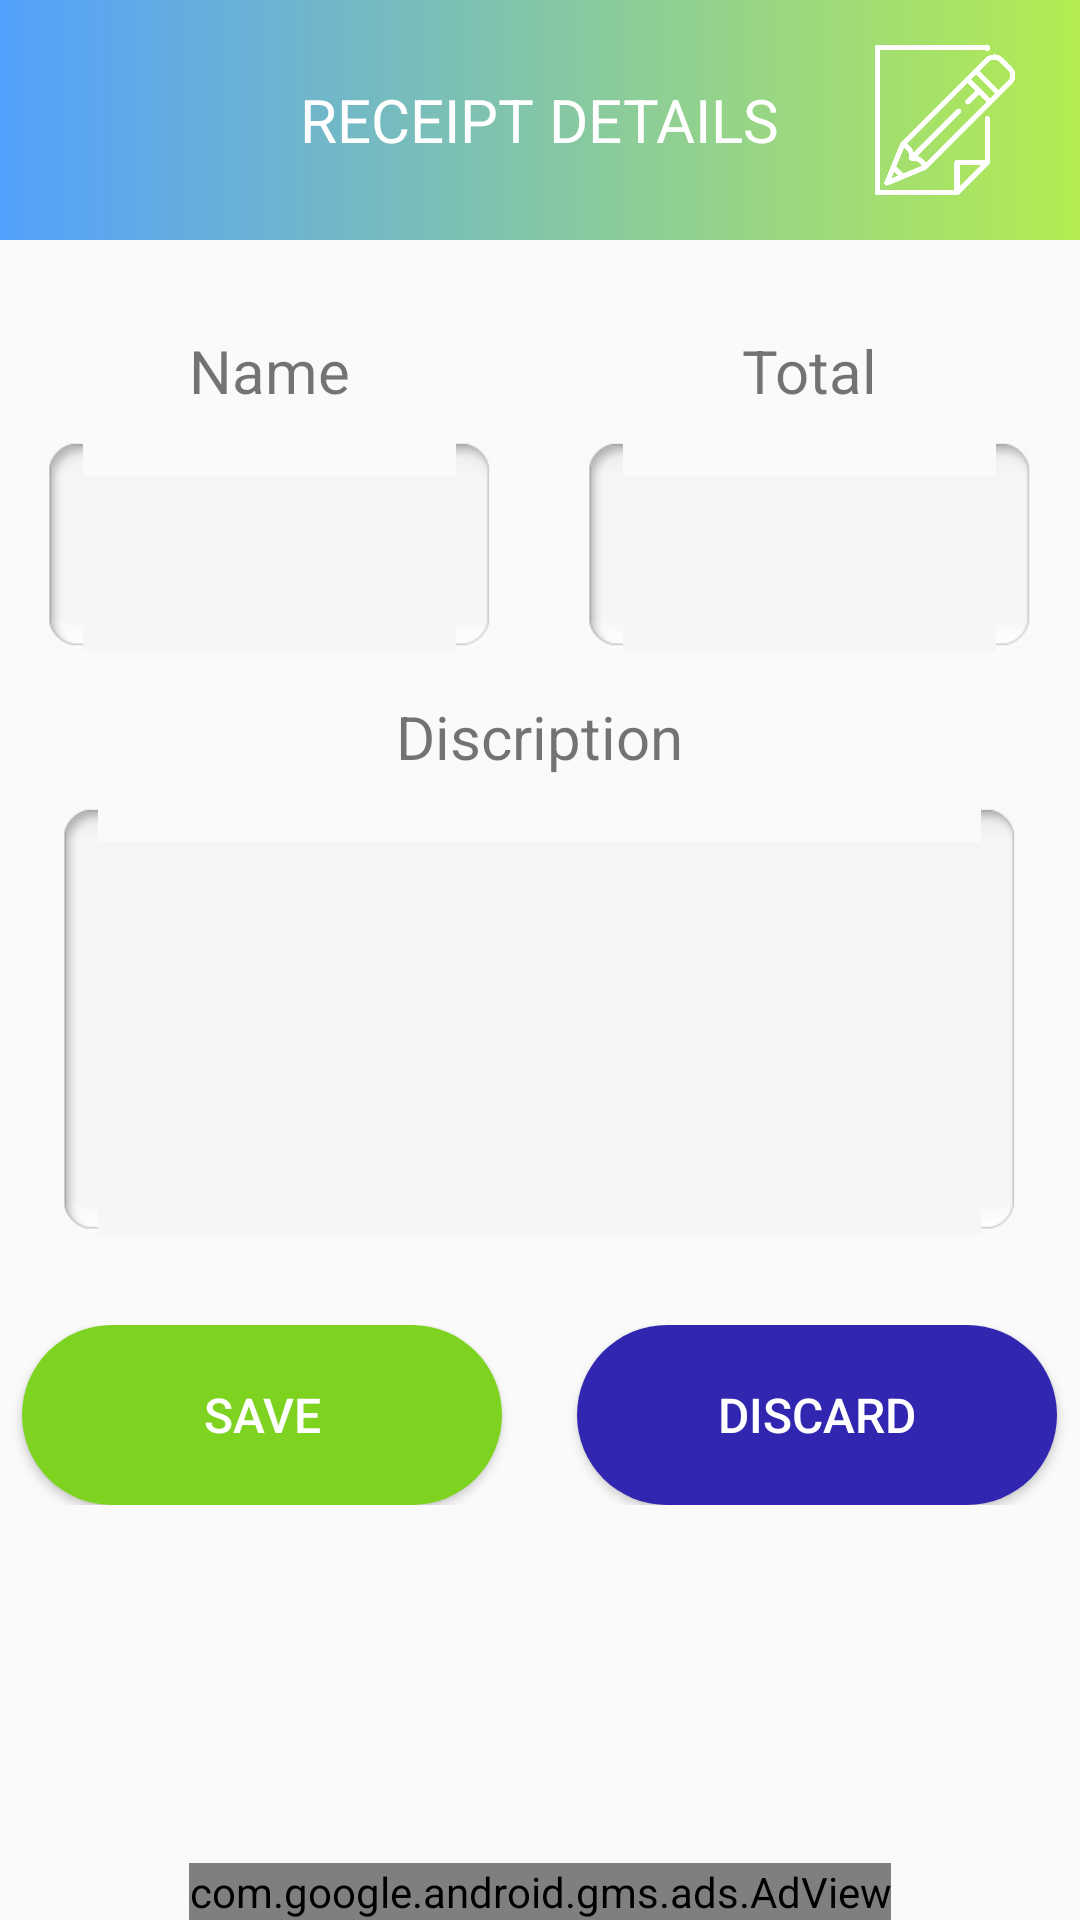

This screen was rendered from an Android layout file. Write that file and the resources it references.
<!-- AndroidManifest.xml: application theme AppTheme -->
<!-- res/layout/receipt_detail.xml -->
<?xml version="1.0" encoding="utf-8"?>
<LinearLayout xmlns:android="http://schemas.android.com/apk/res/android"
    xmlns:ads="http://schemas.android.com/apk/res-auto"
    xmlns:http="http://schemas.android.com/tools"
    android:orientation="vertical"
    android:layout_width="match_parent"
    android:layout_height="match_parent">

    <include
        layout="@layout/savedetails_header"
        ></include>

    <LinearLayout
        android:id="@+id/nametotalfields"
        android:layout_width="match_parent"
        android:layout_height="wrap_content"
        android:layout_below="@+id/header"
        android:orientation="horizontal">

        <LinearLayout
            android:layout_width="0dp"
            android:layout_height="match_parent"
            android:layout_weight="1"
            android:orientation="vertical">

            <TextView
                android:layout_width="wrap_content"
                android:layout_height="wrap_content"
                android:layout_gravity="center_horizontal"
                android:layout_marginTop="30dp"
                android:text="Name"
                android:textSize="20dp"/>

            <EditText
                android:id="@+id/receipt_name_value"
                android:layout_width="150dp"
                android:layout_height="70dp"
                android:layout_marginTop="10dp"
                android:gravity="center"
                android:textSize="16dp"
                android:layout_gravity="center_horizontal"
                android:background="@drawable/textinput_selector"/>

        </LinearLayout>
        <LinearLayout
            android:layout_width="0dp"
            android:layout_height="match_parent"
            android:layout_weight="1"
            android:orientation="vertical">

            <TextView
                android:layout_width="wrap_content"
                android:layout_height="wrap_content"
                android:layout_gravity="center_horizontal"
                android:layout_marginTop="30dp"
                android:text="Total"
                android:textSize="20dp"/>

            <EditText
                android:id="@+id/receipt_total"
                android:layout_width="150dp"
                android:layout_height="70dp"
                android:layout_marginTop="10dp"
                android:textSize="16dp"
                android:inputType="numberDecimal"
                android:gravity="center"
                android:layout_gravity="center_horizontal"
                android:background="@drawable/textinput_selector"/>

        </LinearLayout>

    </LinearLayout>

    <LinearLayout
        android:layout_width="match_parent"
        android:layout_height="wrap_content"
        android:orientation="vertical">

        <TextView
            android:layout_width="wrap_content"
            android:layout_height="wrap_content"
            android:text="Discription"
            android:layout_gravity="center_horizontal"
            android:textSize="20dp"
            android:layout_marginTop="15dp"/>

        <EditText
            android:id="@+id/receipt_info"
            android:layout_width="320dp"
            android:layout_height="wrap_content"
            android:inputType="textMultiLine|text"
            android:layout_marginTop="10dp"
            android:textSize="16dp"
            android:lines="7"
            android:gravity="top|left"
            android:layout_gravity="center_horizontal"
            android:scrollbars="vertical"
            android:background="@drawable/textinput_selector"
            />


    </LinearLayout>

    <LinearLayout
        android:layout_width="match_parent"
        android:layout_height="wrap_content"
        android:orientation="horizontal"
        android:gravity="center_horizontal"
        android:layout_marginTop="30dp">

        <Button
            android:id="@+id/save_receipt"
            android:layout_width="160dp"
            android:layout_height="60dp"
            android:text="Save"
            android:textColor="@color/white"
            android:textSize="16dp"
            android:layout_marginRight="25dp"
            android:background="@drawable/save_btn"/>
        <Button
            android:id="@+id/discard_receipt"
            android:layout_width="160dp"
            android:layout_height="60dp"
            android:textColor="@color/white"
            android:text="Discard"
            android:textSize="16dp"
            android:background="@drawable/discard_btn"/>

    </LinearLayout>

    <LinearLayout
        android:layout_width="match_parent"
        android:layout_height="match_parent"
        android:gravity="bottom|center_horizontal">

        <com.google.android.gms.ads.AdView
            xmlns:http="//schemas.android.com/apk/res-auto"
            android:id="@+id/adView"
            android:layout_width="wrap_content"
            android:layout_height="wrap_content"
            ads:adSize="BANNER"
            ads:adUnitId="@string/banner_ad_unit_id">
        </com.google.android.gms.ads.AdView>

    </LinearLayout>

    

</LinearLayout>
<!-- res/layout/savedetails_header.xml (included above) -->
<?xml version="1.0" encoding="utf-8"?>
<RelativeLayout xmlns:android="http://schemas.android.com/apk/res/android"
    android:orientation="horizontal"
    android:layout_width="match_parent"
    android:layout_height="80dp"
    android:background="@drawable/header_gradient">

    <TextView
        android:id="@+id/receiptsListHeader"
        android:layout_width="wrap_content"
        android:layout_height="wrap_content"
        android:layout_centerVertical="true"
        android:layout_centerHorizontal="true"
        android:textColor="@color/white"
        android:textAllCaps="true"
        android:text="Receipt Details"
        android:textSize="20dp"
        />

    <ImageView
        android:layout_width="50dp"
        android:layout_height="50dp"
        android:src="@drawable/pencil"
        android:layout_alignParentRight="true"
        android:layout_centerVertical="true"
        android:layout_marginRight="20dp"/>

</RelativeLayout>
<!-- resources referenced by this layout -->
<resources>
  <color name="white">#FFFFFF</color>
  <!-- drawable btn_selector (drawable-hdpi) -->
  <?xml version="1.0" encoding="utf-8"?>
  
  <selector
  	xmlns:android="http://schemas.android.com/apk/res/android">
  	<item
  		android:state_focused="true"
  		android:state_pressed="false"
  		android:drawable="@drawable/accept_btn_focused" />
  	<item
  		android:state_focused="true"
  		android:state_pressed="true"
  		android:drawable="@drawable/accept_btn" />
  	<item
  		android:state_focused="false"
  		android:state_pressed="true"
  		android:drawable="@drawable/accept_btn_pressed" />
  	<item
  		android:drawable="@drawable/accept_btn" />
  </selector>
  <!-- drawable discard_btn (drawable) -->
  <?xml version="1.0" encoding="utf-8"?>
  <shape xmlns:android="http://schemas.android.com/apk/res/android"
      android:shape="rectangle">
      <solid android:color="#3126b0"/>
      <corners android:bottomLeftRadius="50dp"
          android:bottomRightRadius="50dp"
          android:topLeftRadius="50dp"
          android:topRightRadius="50dp"/>
  </shape>
  <!-- drawable header_gradient (drawable) -->
  <?xml version="1.0" encoding="utf-8"?>
  <shape xmlns:android="http://schemas.android.com/apk/res/android"
      android:shape="rectangle" >
      <gradient
          android:angle="360"
          android:centerX="0%"
          android:centerY="0%"
  
          android:endColor="#b4ec51"
          android:centerColor="#53a0fd"
          android:startColor="#3023ae" >
      </gradient>
  </shape>
  <!-- drawable pencil: png bitmap (drawable, 4203 bytes) -->
  <!-- drawable save_btn (drawable) -->
  <?xml version="1.0" encoding="utf-8"?>
  <shape xmlns:android="http://schemas.android.com/apk/res/android"
      android:shape="rectangle">
      <solid android:color="#7ed321"/>
      <corners android:bottomLeftRadius="50dp"
          android:bottomRightRadius="50dp"
          android:topLeftRadius="50dp"
          android:topRightRadius="50dp"/>
  </shape>
  <!-- drawable textinput_selector (drawable-xhdpi) -->
  <?xml version="1.0" encoding="utf-8"?>
  
  <selector
  	xmlns:android="http://schemas.android.com/apk/res/android">
  	<item
  		android:drawable="@drawable/textinput" />
  </selector>
  <style name="AppTheme" parent="Theme.AppCompat.Light.DarkActionBar">
          
          <item name="colorPrimary">@color/colorPrimary</item>
          <item name="colorPrimaryDark">@color/colorPrimaryDark</item>
          <item name="colorAccent">@color/colorAccent</item>
      </style>
  <!-- drawable accept_btn_focused: png bitmap (drawable-hdpi, 3501 bytes) -->
  <!-- drawable accept_btn: png bitmap (drawable-hdpi, 2371 bytes) -->
  <!-- drawable accept_btn_pressed: png bitmap (drawable-hdpi, 3459 bytes) -->
  <color name="colorPrimary">#3F51B5</color>
  <color name="colorPrimaryDark">#303F9F</color>
  <color name="colorAccent">#FF4081</color>
</resources>
